The GitHub repository guilhermevbagio/haCARton contains a labelled image folder "dataset_validador" with 3 categories: aprovar, rejeitar, revisar. Examples follow, each with its label.

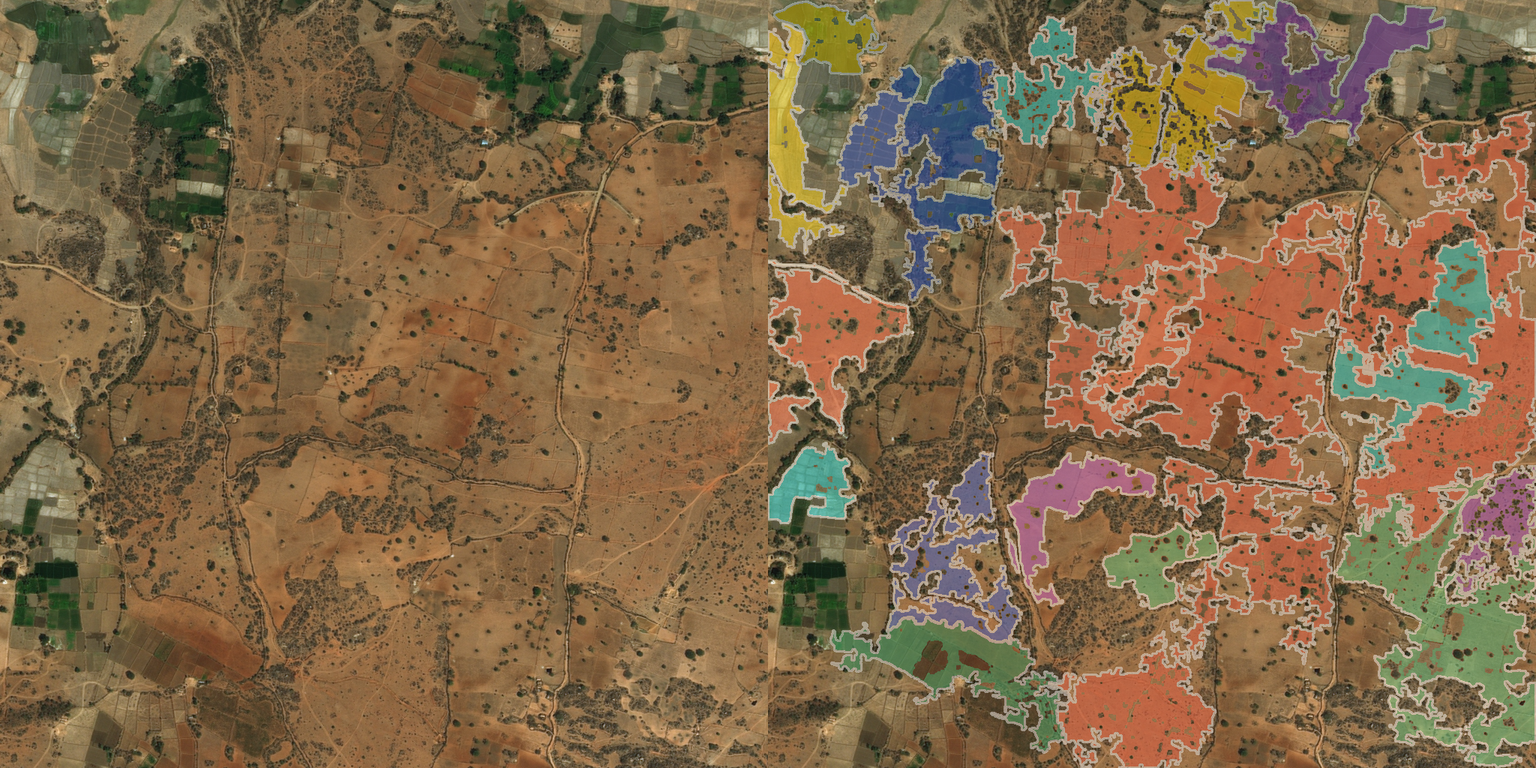
Label: rejeitar

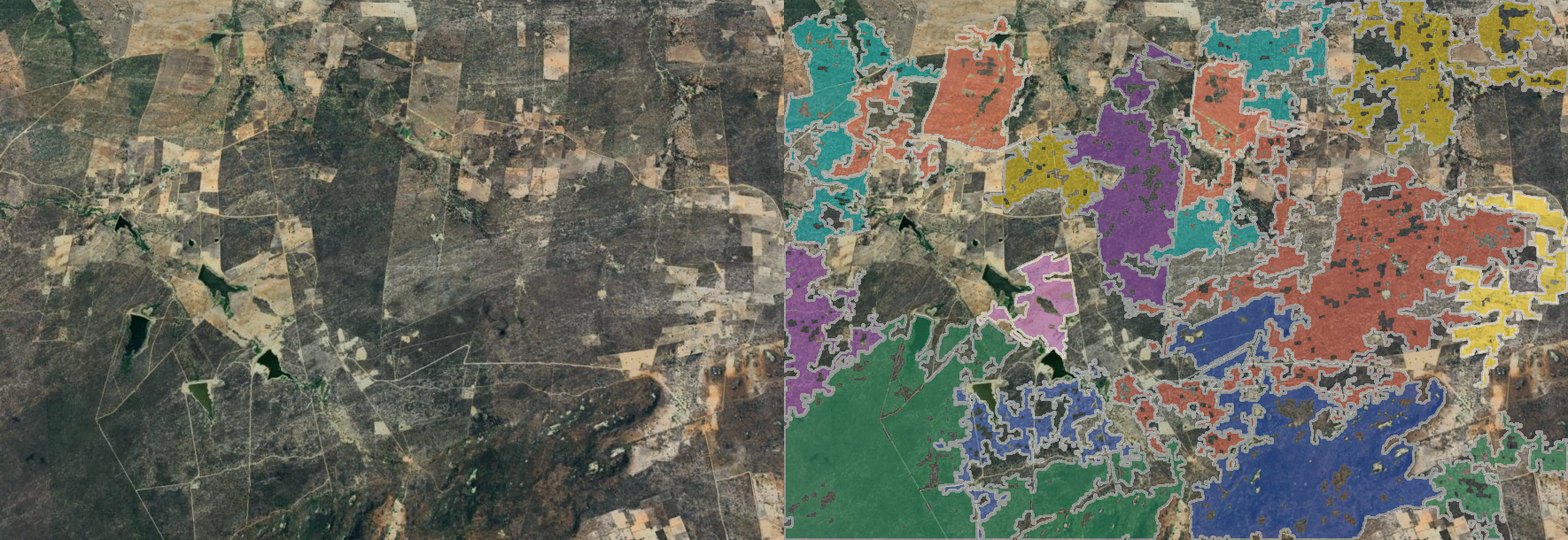
Label: revisar

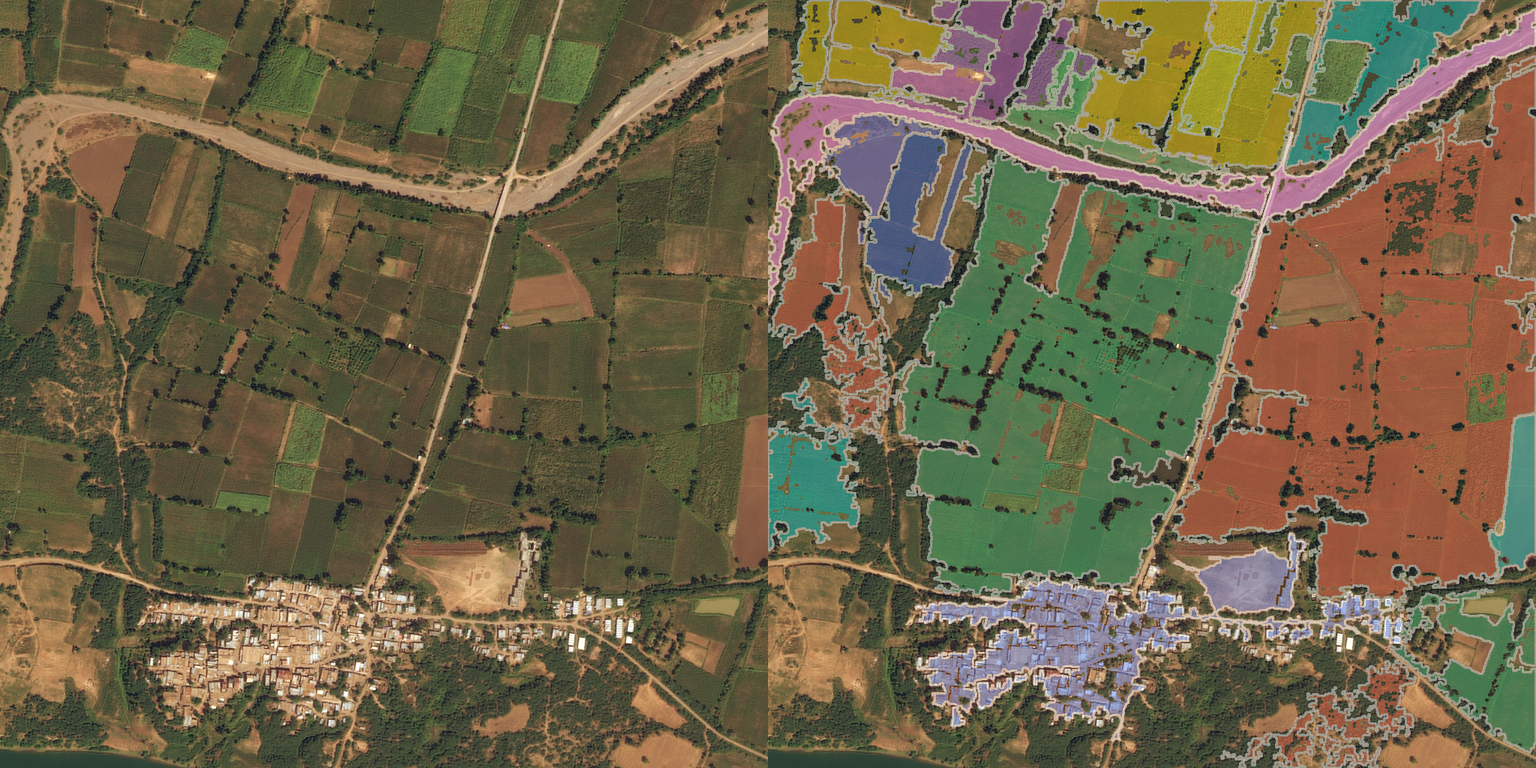
Label: aprovar

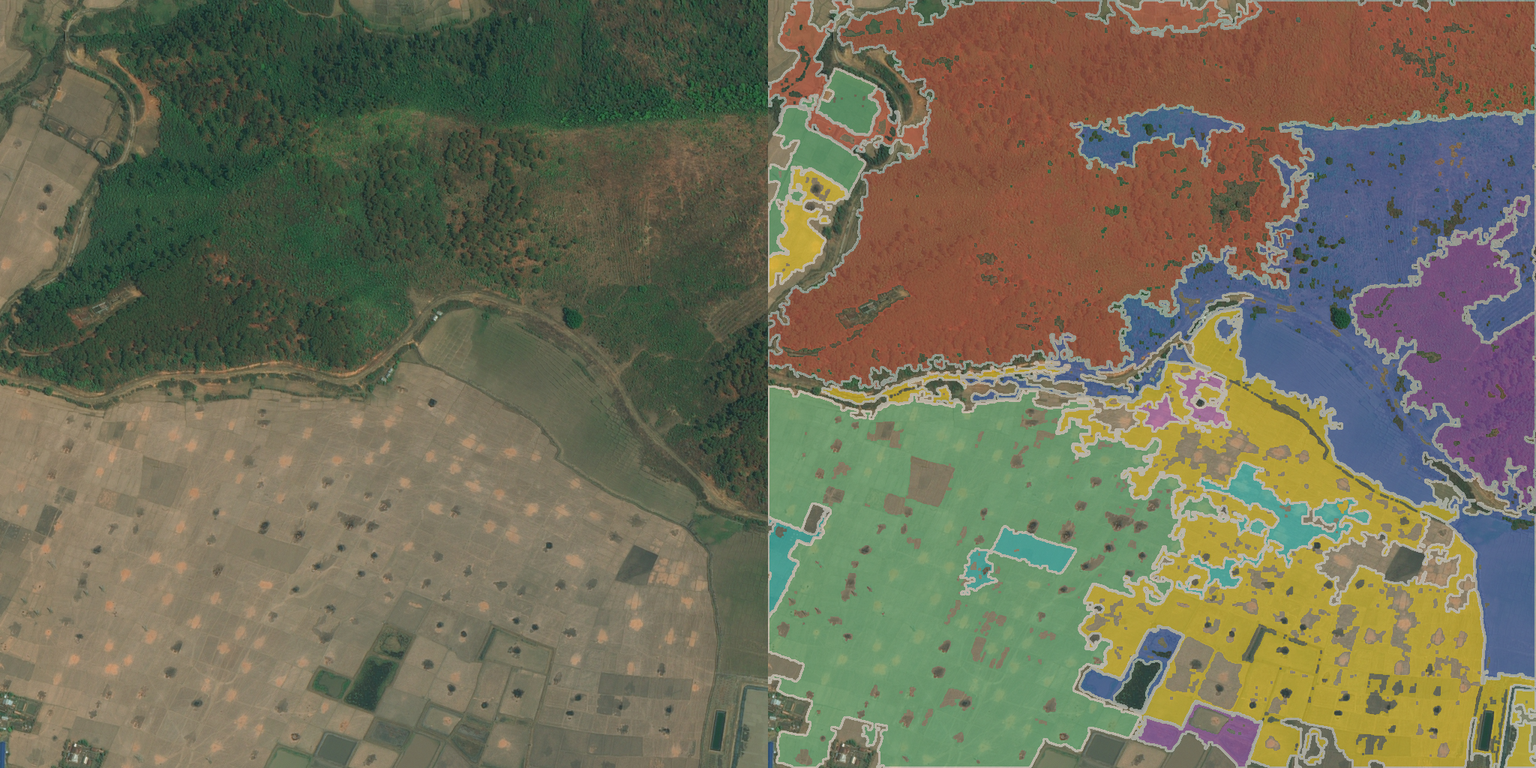
Label: rejeitar

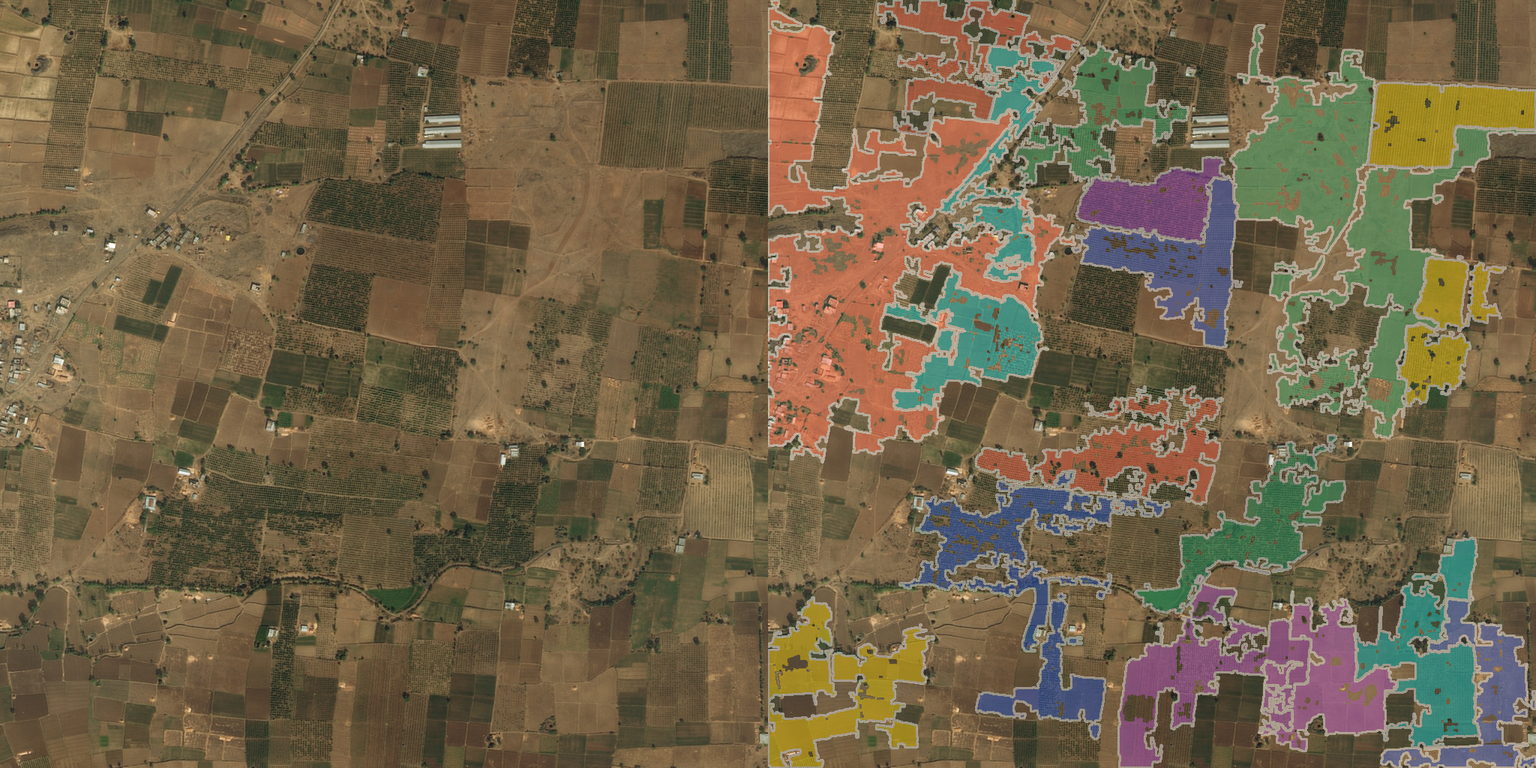
Label: revisar

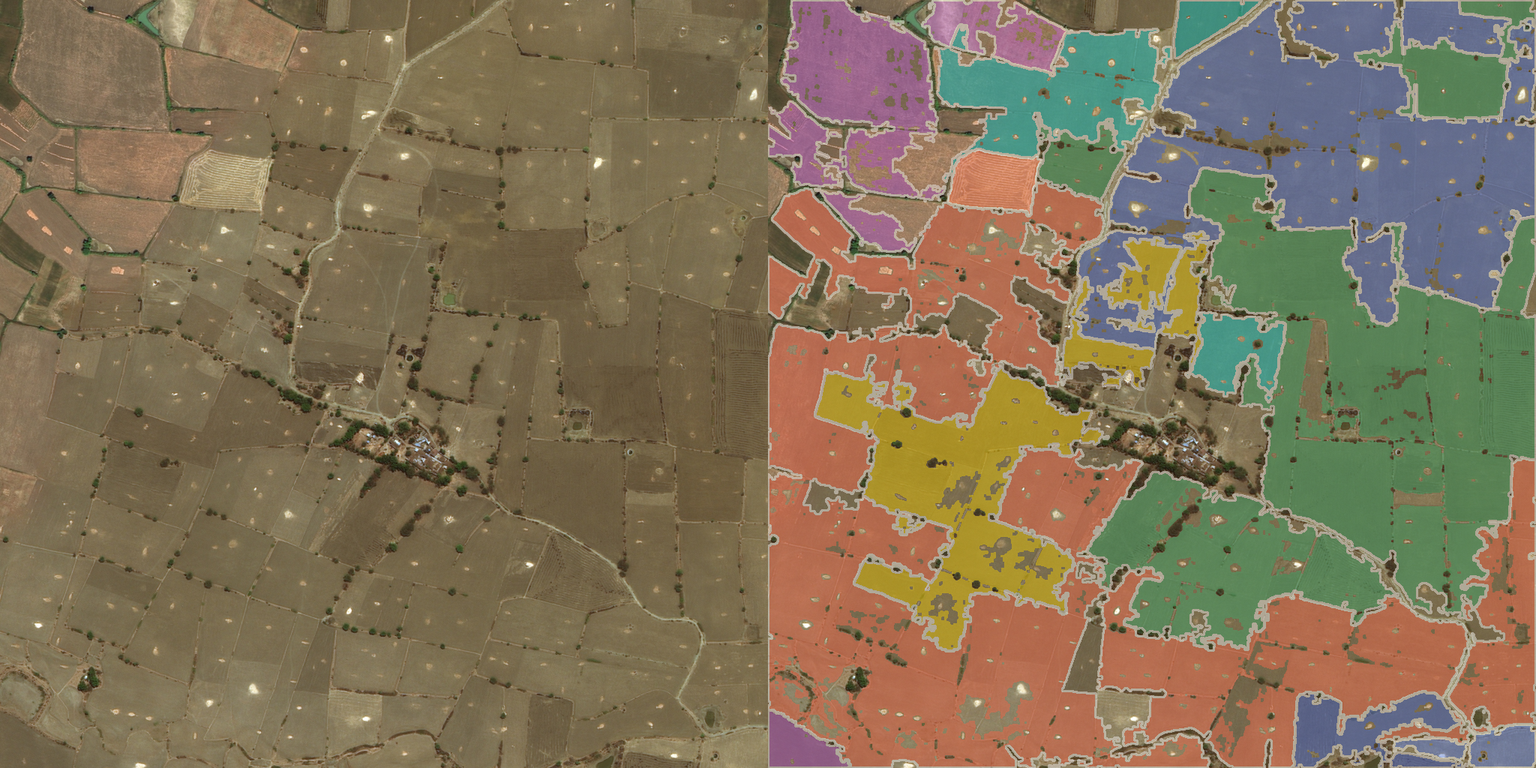
Label: aprovar
